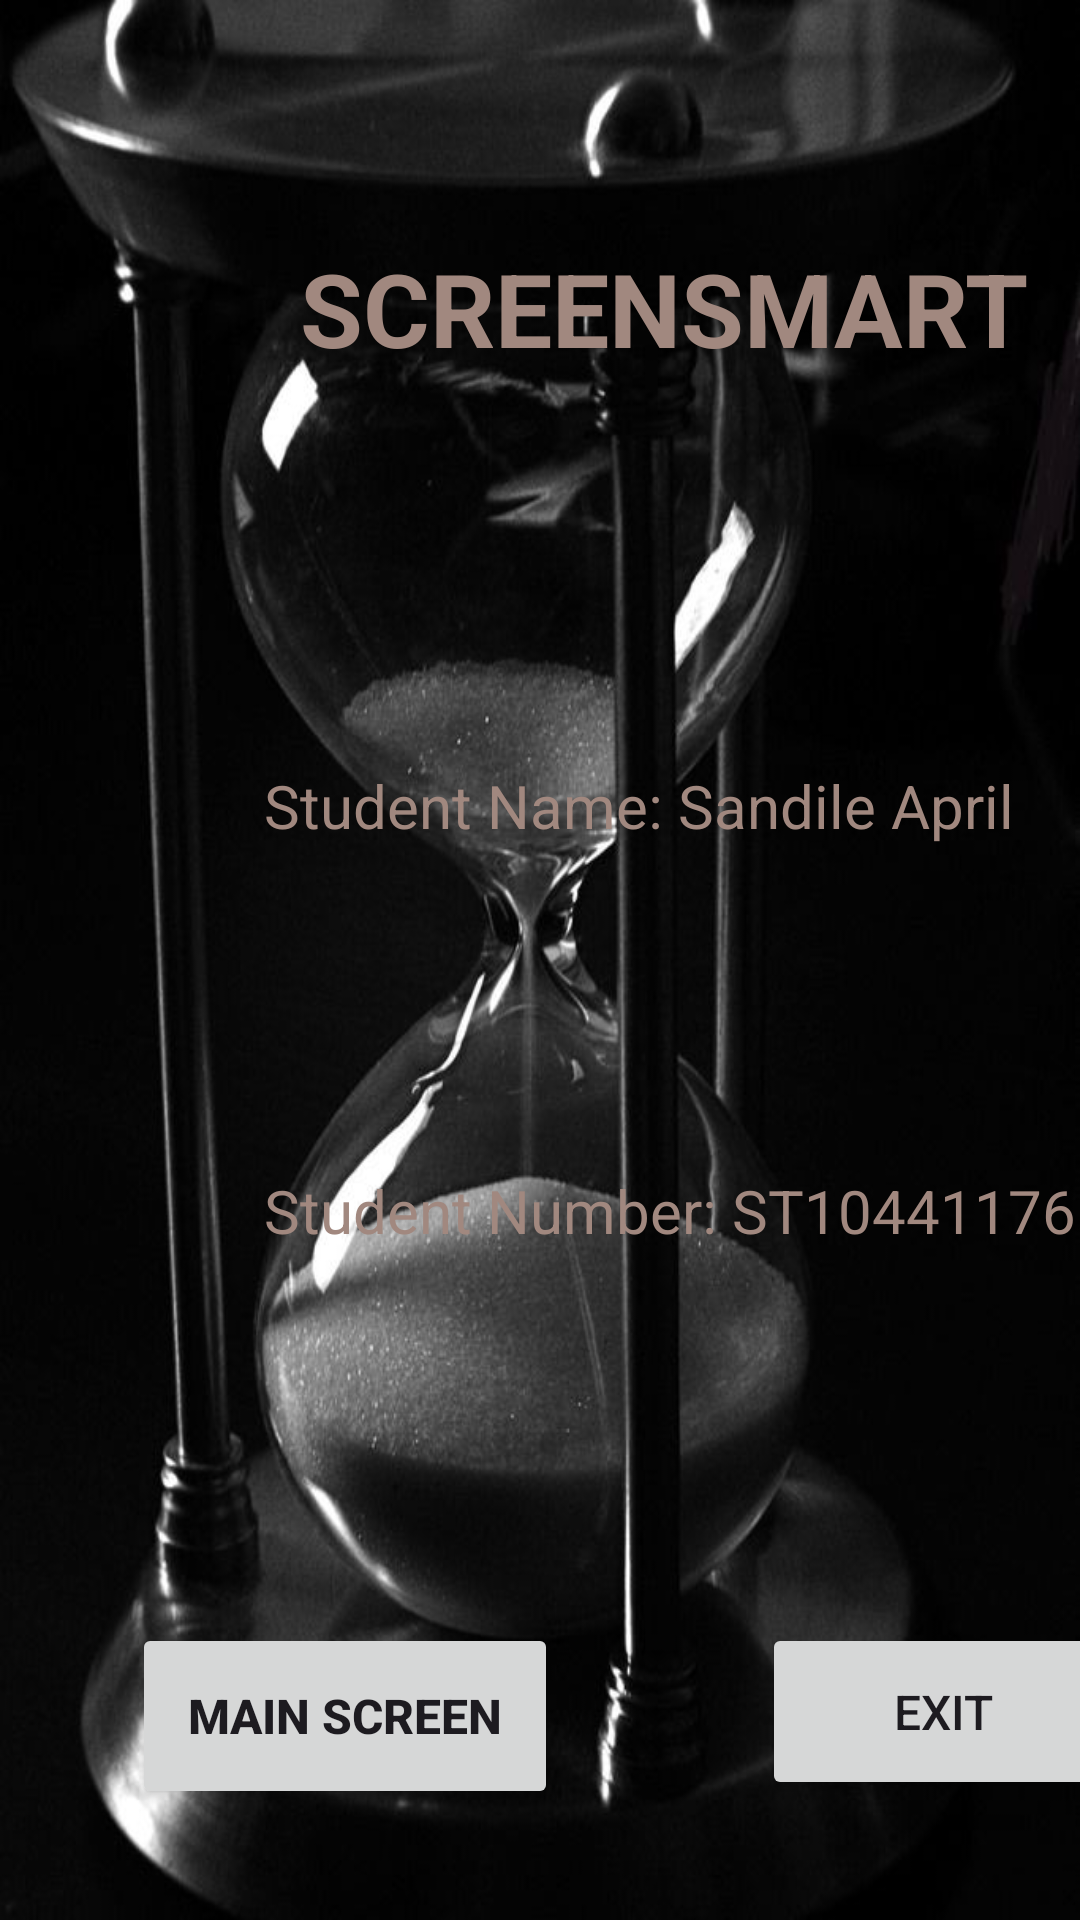

Produce the Android XML layout that renders to this screen, including the resource entries it uses.
<!-- AndroidManifest.xml: application theme Theme.ExamsIMAD -->
<!-- res/layout/activity_main.xml -->
<?xml version="1.0" encoding="utf-8"?>
<androidx.constraintlayout.widget.ConstraintLayout xmlns:android="http://schemas.android.com/apk/res/android"
    xmlns:app="http://schemas.android.com/apk/res-auto"
    xmlns:tools="http://schemas.android.com/tools"
    android:layout_width="match_parent"
    android:layout_height="match_parent"
    android:background="@drawable/hourglass1"
    tools:context=".MainActivity">

    <TextView
        android:id="@+id/textView3"
        android:layout_width="294dp"
        android:layout_height="47dp"
        android:layout_marginStart="100dp"
        android:layout_marginTop="80dp"
        android:text="@string/screen_smart"
        android:textColor="#A1887F"
        android:textSize="34sp"
        android:textStyle="bold"
        app:layout_constraintStart_toStartOf="parent"
        app:layout_constraintTop_toTopOf="parent"
        tools:ignore="TextSizeCheck" />

    <Button
        android:id="@+id/mainscreenButton"
        android:layout_width="142dp"
        android:layout_height="62dp"
        android:layout_marginStart="44dp"
        android:layout_marginTop="124dp"
        android:text="@string/main_screen"
        android:textSize="16sp"
        android:textStyle="bold"
        app:layout_constraintStart_toStartOf="parent"
        app:layout_constraintTop_toBottomOf="@+id/text2"
        tools:ignore="MissingConstraints" />

    <Button
        android:id="@+id/exitButton"
        android:layout_width="121dp"
        android:layout_height="59dp"
        android:layout_marginStart="68dp"
        android:layout_marginTop="124dp"
        android:text="@string/exit"
        android:textSize="16sp"
        app:layout_constraintStart_toEndOf="@+id/mainscreenButton"
        app:layout_constraintTop_toBottomOf="@+id/text2"
        tools:ignore="MissingConstraints" />

    <TextView
        android:id="@+id/textView"
        android:layout_width="wrap_content"
        android:layout_height="wrap_content"
        android:layout_marginStart="88dp"
        android:layout_marginTop="128dp"
        android:text="@string/student_name_sandile_april"
        android:textColor="#A1887F"
        android:textSize="20sp"
        app:layout_constraintStart_toStartOf="parent"
        app:layout_constraintTop_toBottomOf="@+id/textView3" />

    <TextView
        android:id="@+id/text2"
        android:layout_width="wrap_content"
        android:layout_height="wrap_content"
        android:layout_marginStart="88dp"
        android:layout_marginTop="108dp"
        android:text="@string/student_number_st10441176"
        android:textColor="#A1887F"
        android:textSize="20sp"
        app:layout_constraintStart_toStartOf="parent"
        app:layout_constraintTop_toBottomOf="@+id/textView"
        tools:ignore="MissingConstraints" />

</androidx.constraintlayout.widget.ConstraintLayout>
<!-- resources referenced by this layout -->
<resources>
  <!-- drawable hourglass1: jpg bitmap (drawable, 55687 bytes) -->
  <string name="exit">EXIT</string>
  <string name="main_screen">MAIN SCREEN</string>
  <string name="screen_smart">SCREENSMART</string>
  <string name="student_name_sandile_april">Student Name: Sandile April</string>
  <string name="student_number_st10441176">Student Number: ST10441176</string>
  <style name="Theme.ExamsIMAD" parent="Base.Theme.ExamsIMAD" />
  <style name="Base.Theme.ExamsIMAD" parent="Theme.Material3.DayNight.NoActionBar">
          
          
      </style>
</resources>
